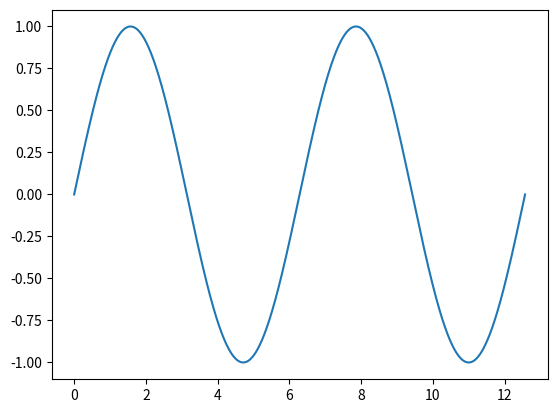

Recreate this plot in Python.
#%%
import numpy as np
import matplotlib.pyplot as plt

#%%
X = np.linspace(0, 4*np.pi, 1000)
Y = np.sin(X)

#%%
X
#%%
fig, ax = plt.subplots()
ax.plot(X, Y)
fig.show()

# %%
